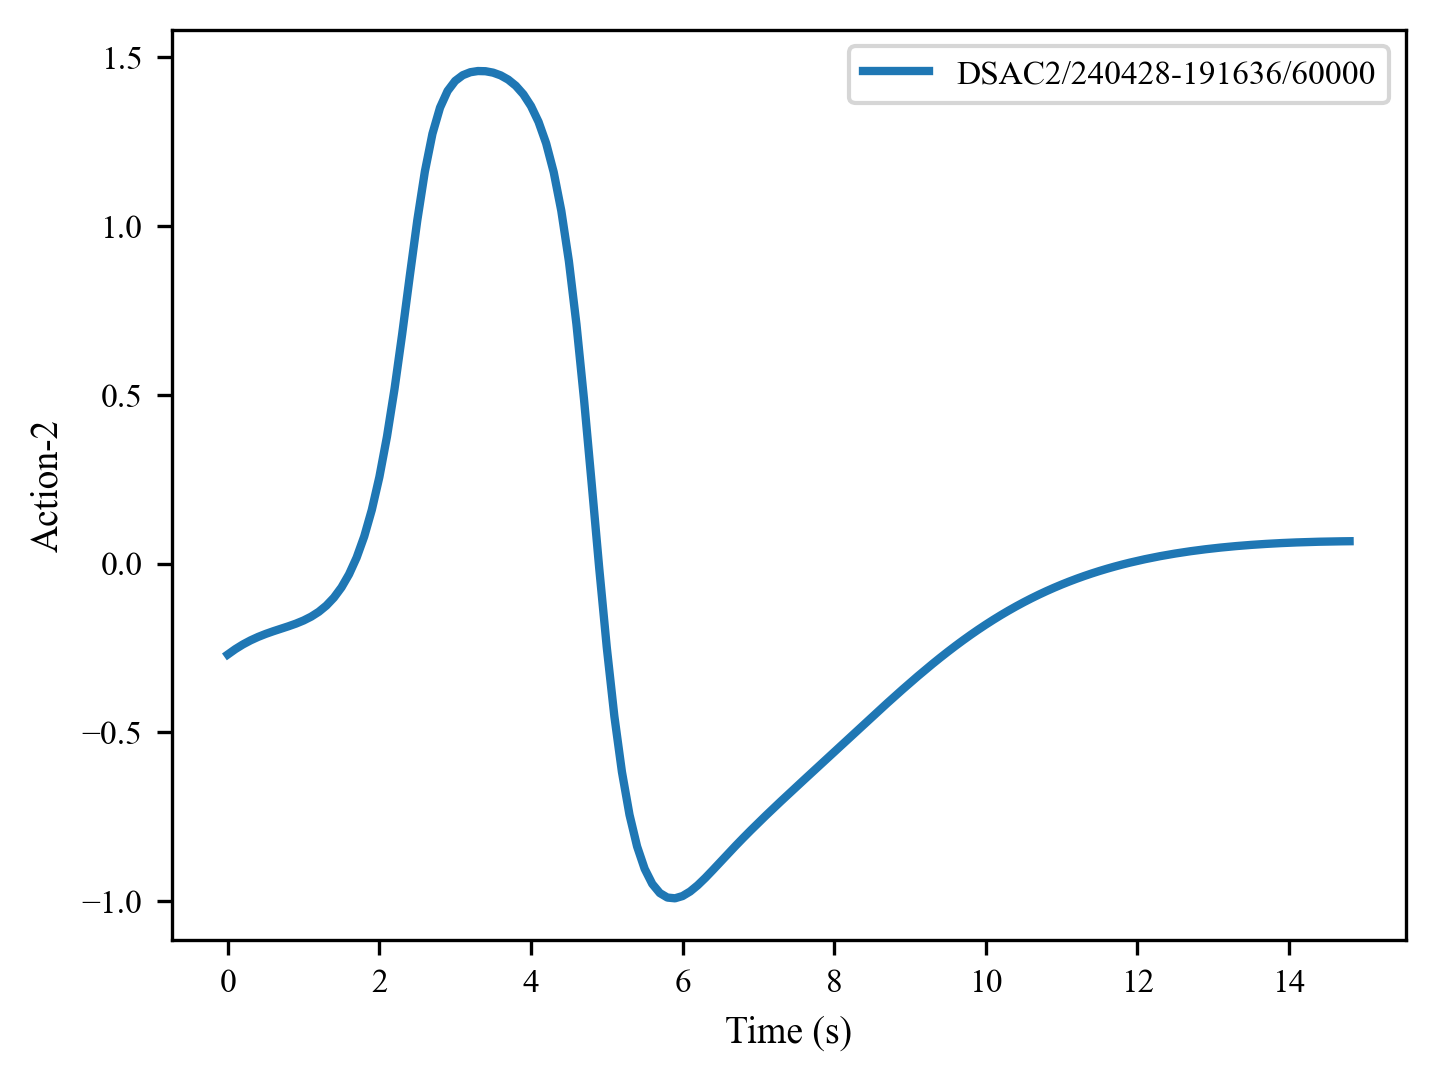

Values plotted in this chart, from the file beside it:
, 0, 1, 2, 3, 4, 5, 6, 7, 8, 9, 10, 11, 12, 13, 14, 15, 16, 17, 18, 19, 20, 21, 22
0, -0.2693, -0.2533, -0.2394, -0.2275, -0.2172, -0.2083, -0.2004, -0.193, -0.1857, -0.1777, -0.1685, -0.1571, -0.1428, -0.1244, -0.1008, -0.07037, -0.03149, 0.018, 0.08062, 0.1593, 0.257, 0.3764, 0.5181
